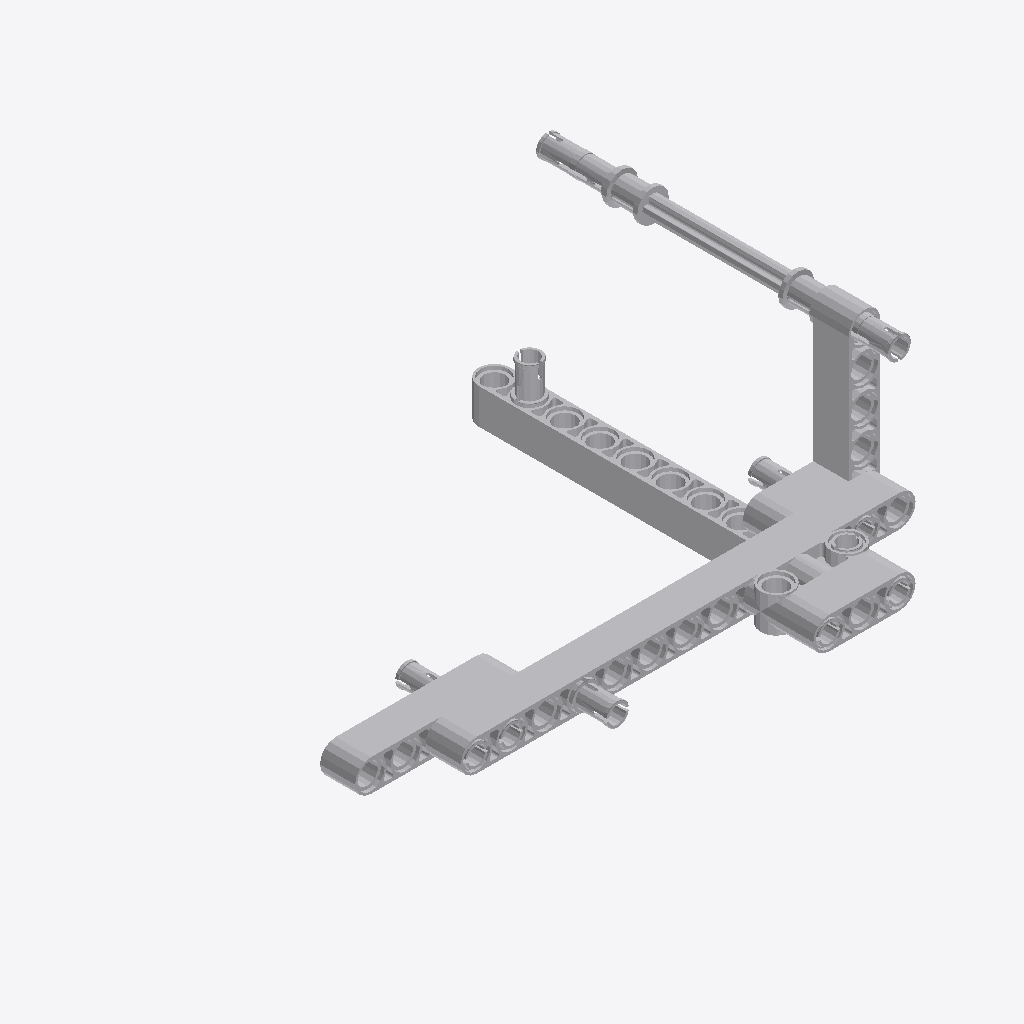
Isometric view of an IFC building model (IFC-SPF (STEP), schema IFC2X3, length unit millimetre), seen from the south-west, elements coloured by IFC class: 15 other elements (light grey).
Extent 0.119 m × 0.096 m × 0.048 m (x, y, z). Elements (15): 15 IfcBuildingElementProxy.

HEADER;
FILE_DESCRIPTION(('Unknown'),'2;1');
FILE_NAME('Body5','2025-07-22T13:38:26+02:00',('Unknown'),('Unknown'),'ST-DEVELOPER v19.4','Unknown','OpenTools');
FILE_SCHEMA(('IFC2X3'));
ENDSEC;
DATA;
#52585=IFCPROJECT('07hUkdHgGydfWsFJH56q5B',#67834,'Body5',' ',' ',' ',' ',(#67829),#52586);
#52584=IFCBUILDING('3G2N19bOG__grq1LV0cQPU',#67834,'Default Building',$,$,#52568,$,$,.ELEMENT.,0.0,0.0,$);
#71=IFCBUILDINGELEMENTPROXY('2rQ0wzlze_9fzyr1VkzDwK',#67834,'Ye_4522935_AVV',' ','Ye_4522935_AVV',#52570,#86,' ',.ELEMENT.);
#84=IFCBUILDINGELEMENTPROXY('21fwtYVISsvAsxXTwmzUvj',#67834,'Ye_6028107_AVV',' ','Ye_6028107_AVV',#52583,#99,' ',.ELEMENT.);
#77=IFCBUILDINGELEMENTPROXY('06Aijb9ouywg8WK808MGNb',#67834,'Ye_4144022_AVV',' ','Ye_4144022_AVV',#52576,#92,' ',.ELEMENT.);
#70=IFCBUILDINGELEMENTPROXY('18os84$NKp9uJRwYQfa5l4',#67834,'Ye_4142133_AVV',' ','Ye_4142133_AVV',#52569,#85,' ',.ELEMENT.);
#76=IFCBUILDINGELEMENTPROXY('3w9CbkzzOmROQsPRyfABPO',#67834,'Ye_4153707_AVV',' ','Ye_4153707_AVV',#52575,#91,' ',.ELEMENT.);
#75=IFCBUILDINGELEMENTPROXY('3amYyuBQm$h94j83tVg_Vq',#67834,'ClGray_4225033_AVV',' ','ClGray_4225033_AVV',#52574,#90,' ',.ELEMENT.);
#79=IFCBUILDINGELEMENTPROXY('2m9E3RuWipXRP6yl80G0jC',#67834,'Black_370626_JCA',' ','Black_370626_JCA',#52578,#94,' ',.ELEMENT.);
#78=IFCBUILDINGELEMENTPROXY('2v9I0Gowu$893iIft9vfcE',#67834,'ClGray_4211865_AVV',' ','ClGray_4211865_AVV',#52577,#93,' ',.ELEMENT.);
#80=IFCBUILDINGELEMENTPROXY('336XtkAmiweA$D6OyCGVbp',#67834,'ClGray_4211865_AVV',' ','ClGray_4211865_AVV',#52579,#95,' ',.ELEMENT.);
#83=IFCBUILDINGELEMENTPROXY('2yu_MKUXqt6uLfOcM_e$1H',#67834,'Black_4121715_MCM',' ','Black_4121715_MCM',#52582,#98,' ',.ELEMENT.);
#74=IFCBUILDINGELEMENTPROXY('0oqJmJ_7GwlQ8MUfA1EMzm',#67834,'Black_4121715_MCM',' ','Black_4121715_MCM',#52573,#89,' ',.ELEMENT.);
#73=IFCBUILDINGELEMENTPROXY('3TDm9lPveza8Yoem7sarvv',#67834,'Blue_4514553_MCM',' ','Blue_4514553_MCM',#52572,#88,' ',.ELEMENT.);
#81=IFCBUILDINGELEMENTPROXY('2zTZH6jCqrwhu5wVnL3G7Q',#67834,'Blue_4514553_MCM',' ','Blue_4514553_MCM',#52580,#96,' ',.ELEMENT.);
#72=IFCBUILDINGELEMENTPROXY('0P1ysQXrymcQ1w0u$2YB68',#67834,'Black_4121715_MCM',' ','Black_4121715_MCM',#52571,#87,' ',.ELEMENT.);
#82=IFCBUILDINGELEMENTPROXY('1THNtMHguy_xn5DszEJcuS',#67834,'Black_4121715_MCM',' ','Black_4121715_MCM',#52581,#97,' ',.ELEMENT.);
ENDSEC;
